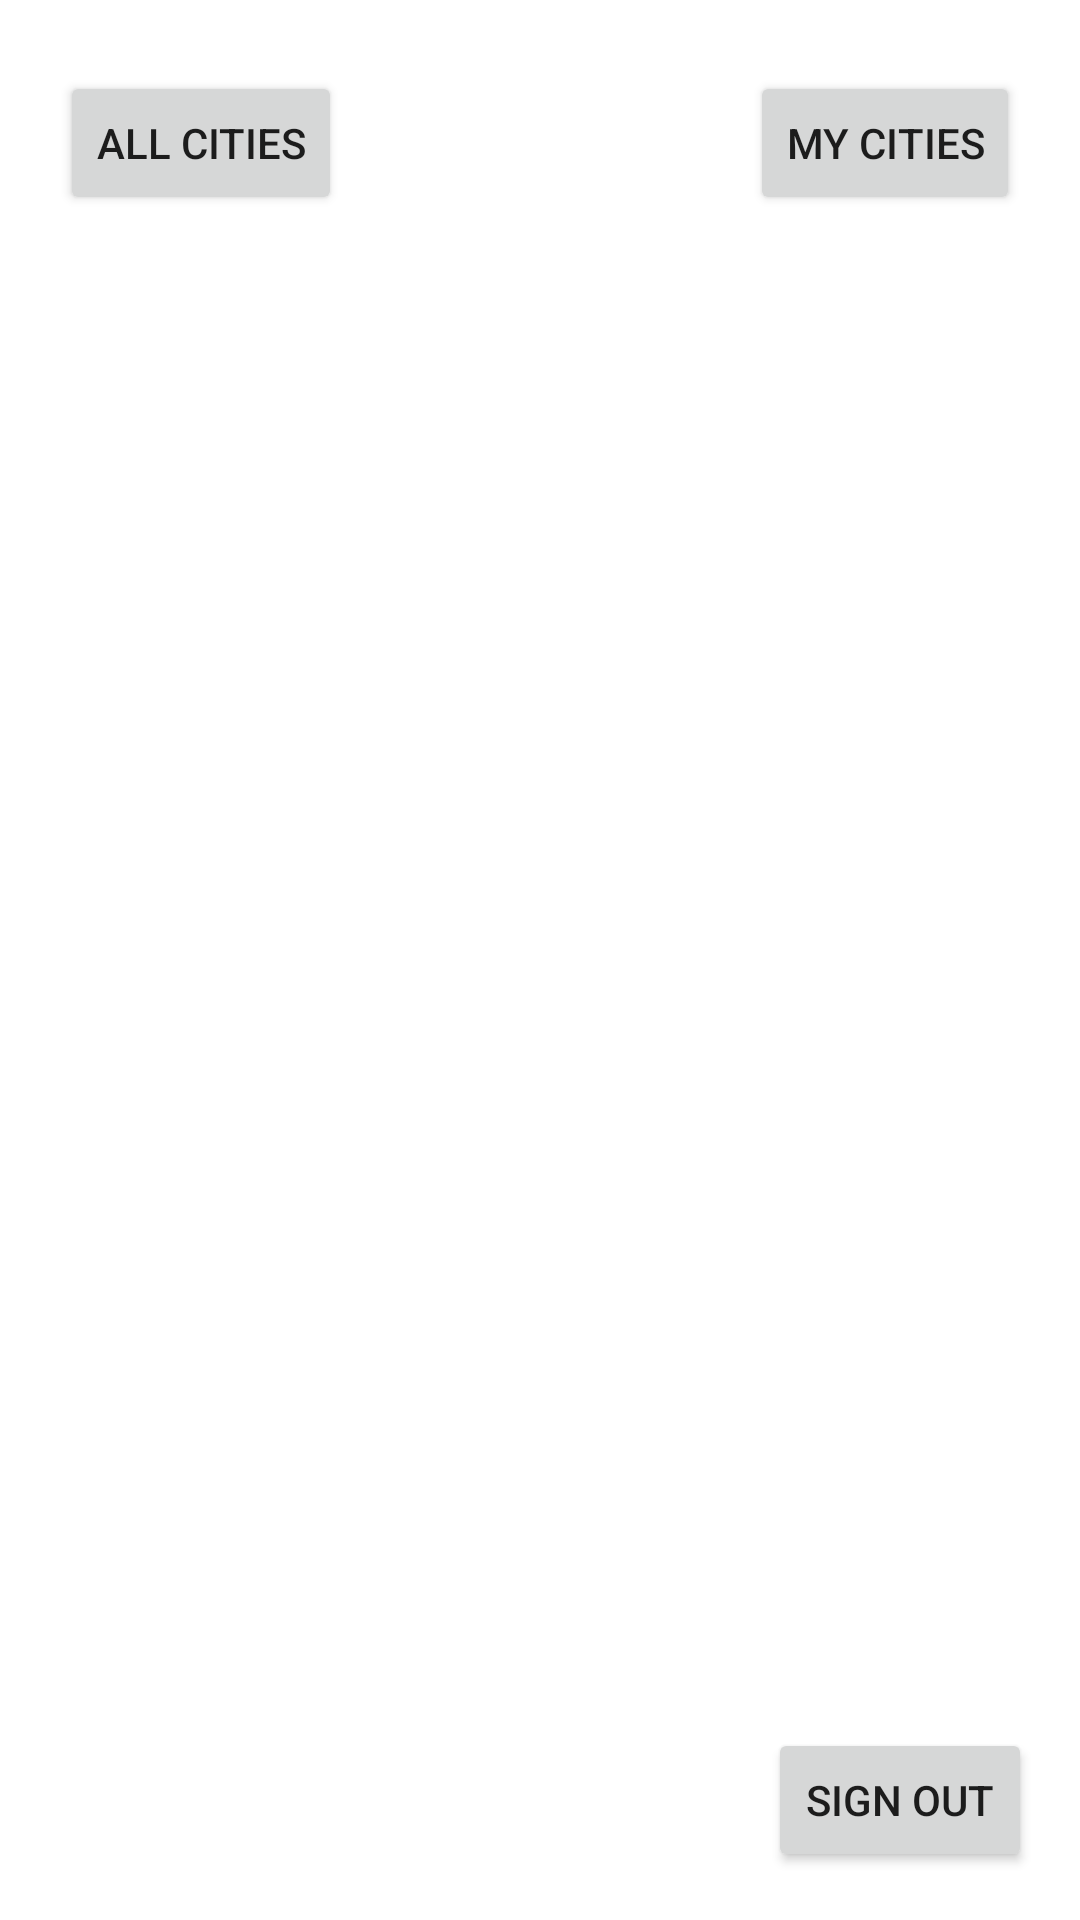

Write the Android layout XML for this screen, with the resource values it uses.
<!-- AndroidManifest.xml: application theme Theme.Planner -->
<!-- res/layout/activity_menu.xml -->
<?xml version="1.0" encoding="utf-8"?>
<FrameLayout xmlns:android="http://schemas.android.com/apk/res/android"
    xmlns:app="http://schemas.android.com/apk/res-auto"
    xmlns:tools="http://schemas.android.com/tools"
    android:layout_width="match_parent"
    android:layout_height="match_parent"
    tools:context=".ui.menu.MainMenu">

    <androidx.constraintlayout.widget.ConstraintLayout
        android:layout_width="match_parent"
        android:layout_height="95dp"
        tools:context=".ui.menu.MainMenu">

        <Button
            android:id="@+id/main_menu_button"
            android:layout_width="wrap_content"
            android:layout_height="wrap_content"
            android:layout_marginStart="20dp"
            android:text="All cities"
            app:layout_constraintBottom_toBottomOf="parent"
            app:layout_constraintStart_toStartOf="parent"
            app:layout_constraintTop_toTopOf="parent" />

        <Button
            android:id="@+id/my_cities_button"
            android:layout_width="wrap_content"
            android:layout_height="wrap_content"
            android:layout_marginEnd="20dp"
            android:text="My cities"
            app:layout_constraintBottom_toBottomOf="parent"
            app:layout_constraintEnd_toEndOf="parent"
            app:layout_constraintTop_toTopOf="parent" />

    </androidx.constraintlayout.widget.ConstraintLayout>

    <FrameLayout
        android:layout_width="match_parent"
        android:layout_height="match_parent"
        android:layout_marginLeft="18dp"
        android:layout_marginTop="96dp"
        android:layout_marginRight="18dp"
        android:layout_marginBottom="96dp"
        tools:context=".ui.menu.MainMenu">

        <androidx.recyclerview.widget.RecyclerView
            android:id="@+id/recycler_view"
            android:layout_width="match_parent"
            android:layout_height="match_parent"
            android:scrollbars="vertical"
            app:layoutManager="LinearLayoutManager" />

        <FrameLayout
            android:id="@+id/fragment_container"
            android:layout_width="300dp"
            android:layout_height="200dp"
            android:layout_gravity="center"
            android:alpha="0.95"
            app:layout_constraintBottom_toBottomOf="parent"
            app:layout_constraintEnd_toEndOf="parent"
            app:layout_constraintStart_toStartOf="parent"
            app:layout_constraintTop_toTopOf="parent" />

    </FrameLayout>

    <Button
        android:id="@+id/sign_out_button"
        android:layout_width="wrap_content"
        android:layout_height="wrap_content"
        android:layout_gravity="bottom|right"
        android:layout_marginEnd="16dp"
        android:layout_marginBottom="16dp"
        android:text="Sign out"
        app:layout_constraintBottom_toBottomOf="parent"
        app:layout_constraintEnd_toEndOf="parent" />

</FrameLayout>
<!-- resources referenced by this layout -->
<resources>
  <style name="Theme.Planner" parent="Theme.MaterialComponents.DayNight.DarkActionBar">
          
          <item name="colorPrimary">@color/light_green</item>
          <item name="colorPrimaryVariant">@color/lighter_green</item>
          <item name="colorOnPrimary">@color/white</item>
          
          <item name="colorSecondary">@color/teal_200</item>
          <item name="colorSecondaryVariant">@color/teal_700</item>
          <item name="colorOnSecondary">@color/black</item>
          
          <item name="android:statusBarColor" tools:targetApi="l">?attr/colorPrimaryVariant</item>
          
      </style>
  <color name="light_green">#ABE1A9</color>
  <color name="lighter_green">#FFABE1A9</color>
  <color name="white">#81BA7E</color>
  <color name="teal_200">#FF03DAC5</color>
  <color name="teal_700">#FF018786</color>
  <color name="black">#FF000000</color>
</resources>
